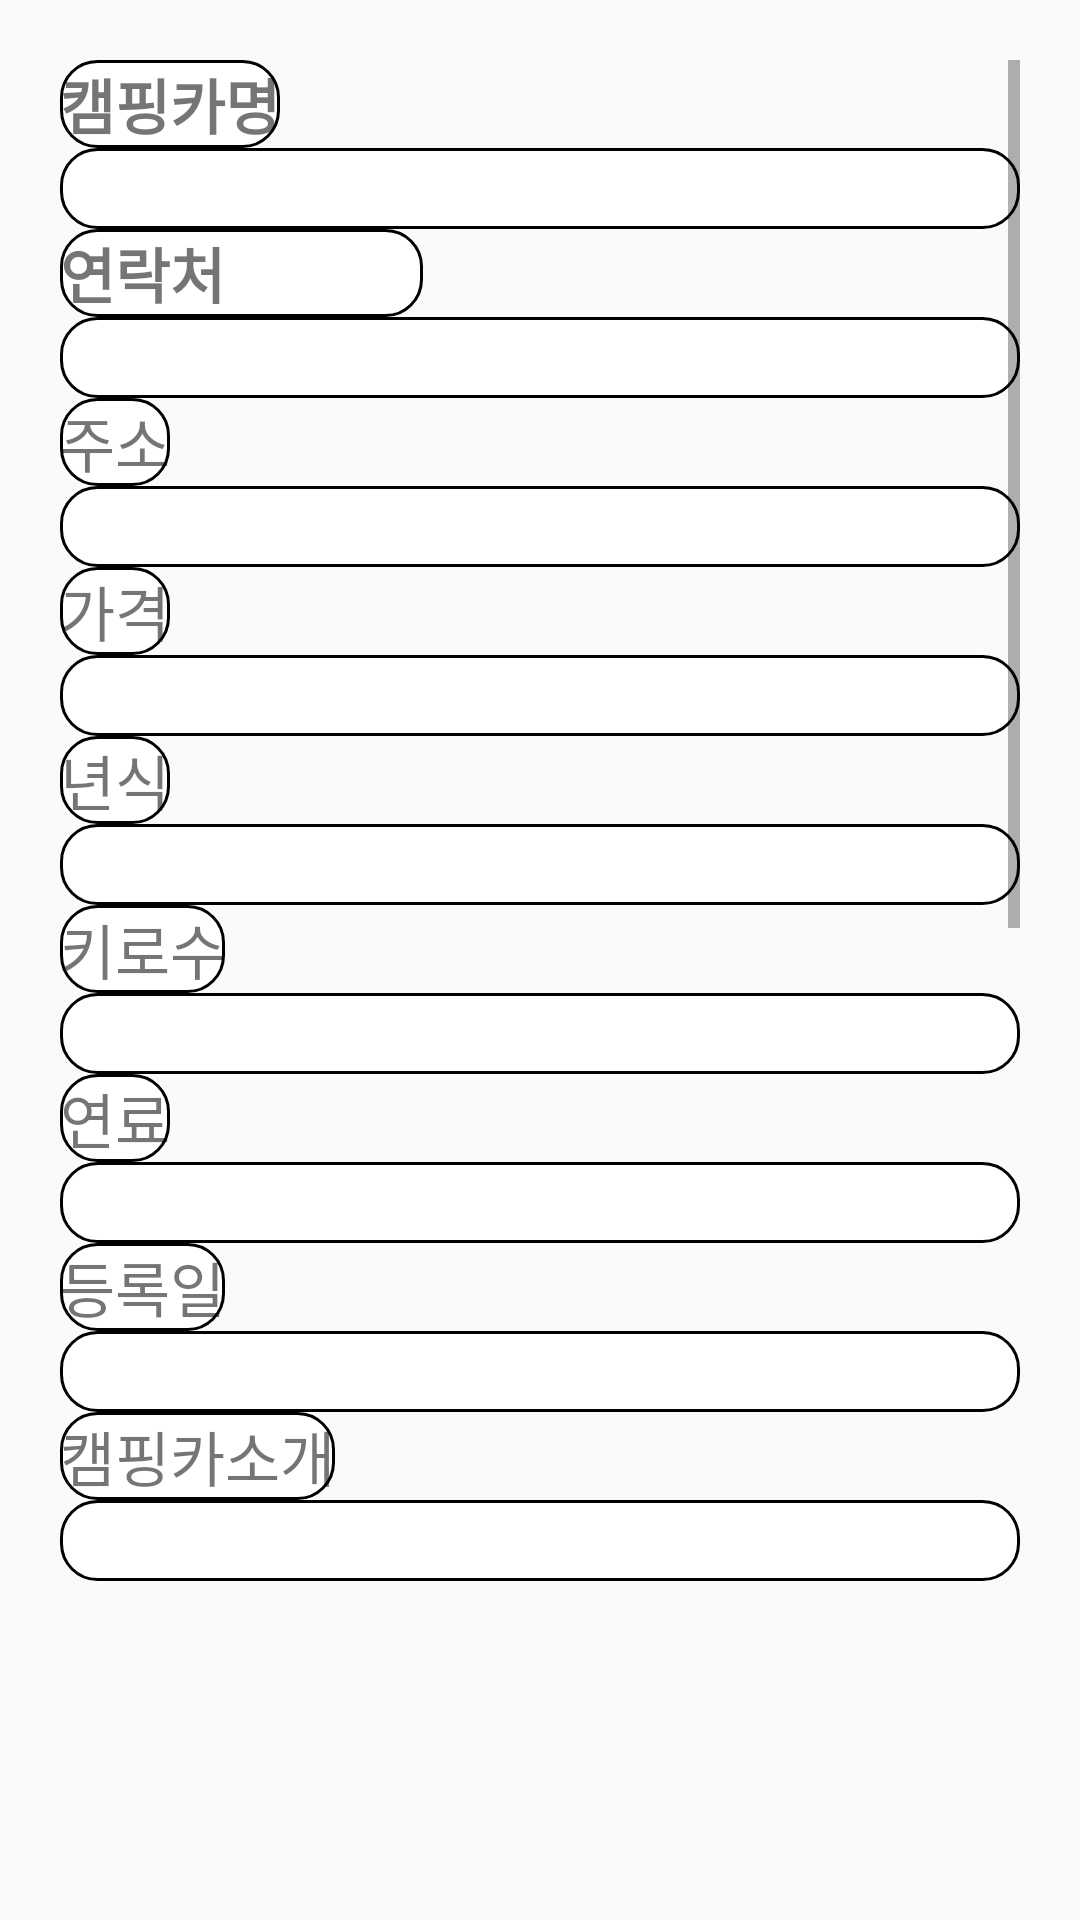

Write the Android layout XML for this screen, with the resource values it uses.
<!-- AndroidManifest.xml: application theme AppTheme -->
<!-- res/layout/activity_view_fragment.xml -->
<?xml version="1.0" encoding="utf-8"?>
<ScrollView xmlns:android="http://schemas.android.com/apk/res/android"
    xmlns:app="http://schemas.android.com/apk/res-auto"
    android:orientation="vertical"
    android:layout_width="match_parent"
    android:layout_height="match_parent"
    android:fillViewport="true"
    android:padding="20dp"
     >
    <LinearLayout
        android:layout_width="match_parent"
        android:layout_height="wrap_content"
        android:orientation="vertical">

        <TextView
            android:id="@+id/icarNm"
            android:layout_width="wrap_content"
            android:layout_height="wrap_content"
            android:background="@drawable/editbox"
            android:gravity="left"
            android:text="@string/carNm"
            android:textSize="20dip"
            android:textStyle="bold" />
        <TextView
            android:id="@+id/carNm"
            android:background="@drawable/editbox"
            android:layout_width="match_parent"
            android:layout_height="wrap_content"
            android:gravity="left"
            android:paddingLeft="20dp"

            android:textSize="20dip"
            android:textStyle="bold" />
        <TextView
            android:id="@+id/tcarTel"
            android:layout_width="121dp"
            android:layout_height="wrap_content"
            android:background="@drawable/editbox"
            android:gravity="left"
            android:text="@string/carTel"
            android:textSize="20dip"
            android:textStyle="bold" />
        <TextView
            android:id="@+id/carTel"
            android:background="@drawable/editbox"
            android:layout_width="match_parent"
            android:layout_height="wrap_content"
            android:gravity="left"
            android:paddingLeft="20dp"
            android:textSize="20dip"
            android:textStyle="bold" />
        <TextView
            android:id="@+id/icarAddr"
            android:layout_width="wrap_content"
            android:layout_height="wrap_content"
            android:gravity="left"
            android:text="@string/carAddr"
            android:background="@drawable/editbox"
            android:textSize="20dip" />

        <TextView
            android:id="@+id/carAddr"
            android:layout_width="match_parent"
            android:layout_height="wrap_content"
            android:gravity="left"
            android:background="@drawable/editbox"
            android:paddingLeft="20dp"
            android:textSize="20dip" />
        <TextView
            android:id="@+id/icarAmt"
            android:layout_width="wrap_content"
            android:layout_height="wrap_content"
            android:gravity="left"
            android:text="@string/carAmt"
            android:background="@drawable/editbox"

            android:textSize="20dip" />

        <TextView
            android:id="@+id/carAmt"
            android:layout_width="match_parent"
            android:layout_height="wrap_content"
            android:background="@drawable/editbox"
            android:gravity="left"
            android:paddingLeft="20dp"
            android:textSize="20dip" />
        <TextView
            android:id="@+id/tcarYear"
            android:layout_width="wrap_content"
            android:layout_height="wrap_content"
            android:background="@drawable/editbox"
            android:gravity="left"
            android:text="@string/carYear"

            android:textSize="20dip" />

        <TextView
            android:id="@+id/carYear"
            android:layout_width="match_parent"
            android:layout_height="wrap_content"
            android:gravity="left"
            android:background="@drawable/editbox"
            android:paddingLeft="20dp"
            android:textSize="20dip" />
        <TextView
            android:id="@+id/icarKm"
            android:layout_width="wrap_content"
            android:layout_height="wrap_content"
            android:gravity="left"
            android:text="@string/carKm"
            android:background="@drawable/editbox"

            android:textSize="20dip" />

        <TextView
            android:id="@+id/carKm"
            android:layout_width="match_parent"
            android:layout_height="wrap_content"
            android:background="@drawable/editbox"
            android:gravity="left"
            android:paddingLeft="20dp"
            android:textSize="20dip" />
        <TextView
            android:id="@+id/tcarFuel"
            android:layout_width="wrap_content"
            android:layout_height="wrap_content"
            android:gravity="left"
            android:background="@drawable/editbox"
            android:text="@string/carFuel"

            android:textSize="20dip" />

        <TextView
            android:id="@+id/carFuel"
            android:layout_width="match_parent"
            android:layout_height="wrap_content"
            android:gravity="left"
            android:paddingLeft="20dp"
            android:background="@drawable/editbox"

            android:textSize="20dip" />
        <TextView
            android:id="@+id/tregdt"
            android:layout_width="wrap_content"
            android:layout_height="wrap_content"
            android:gravity="left"
            android:background="@drawable/editbox"
            android:text="등록일"

            android:textSize="20dip" />

        <TextView
            android:id="@+id/regdt"
            android:layout_width="match_parent"
            android:layout_height="wrap_content"
            android:gravity="left"
            android:paddingLeft="20dp"
            android:background="@drawable/editbox"

            android:textSize="20dip" />
        <TextView
            android:id="@+id/tcarInfo"
            android:layout_width="wrap_content"
            android:layout_height="wrap_content"
            android:gravity="left"
            android:text="@string/carInfo"
            android:background="@drawable/editbox"

            android:textSize="20dip" />
        <TextView
            android:id="@+id/carInfo"
            android:layout_width="match_parent"
            android:layout_height="wrap_content"
            android:gravity="left"
            android:background="@drawable/editbox"
            android:paddingLeft="20dp"
            android:textSize="20dip" />
            <TableLayout
                android:layout_width="match_parent"
                android:layout_height="wrap_content">
                <TableRow
                    android:layout_width="match_parent"
                    android:layout_height="wrap_content"
                    android:weightSum="2" >
                    <ImageView
                        android:id="@+id/carimg01"
                        android:layout_width="200dp"
                        android:layout_height="200dp"
                        android:layout_weight="1"
                        android:scaleType="fitXY"/>

                    <ImageView
                        android:id="@+id/carimg02"
                        android:layout_width="200dp"
                        android:layout_height="200dp"
                        android:layout_weight="1"
                        android:scaleType="fitXY"/>
                </TableRow>
                <TableRow
                    android:layout_width="match_parent"
                    android:layout_height="wrap_content"
                    android:weightSum="2" >
                    <ImageView
                        android:id="@+id/carimg03"
                        android:layout_width="200dp"
                        android:layout_height="200dp"
                        android:layout_weight="1"
                        android:scaleType="fitXY"/>

                    <ImageView
                        android:id="@+id/carimg04"
                        android:layout_width="200dp"
                        android:layout_height="200dp"
                        android:layout_weight="1"
                        android:scaleType="fitXY"/>
                </TableRow>
                <TableRow
                    android:layout_width="match_parent"
                    android:layout_height="wrap_content"
                    android:weightSum="2" >
                    <ImageView
                        android:id="@+id/carimg05"
                        android:layout_width="200dp"
                        android:layout_height="200dp"
                        android:layout_weight="1"
                        android:scaleType="fitXY"/>

                    <ImageView
                        android:id="@+id/carimg06"
                        android:layout_width="200dp"
                        android:layout_height="200dp"
                        android:layout_weight="1"
                        android:scaleType="fitXY"/>
                </TableRow>
                <TableRow
                    android:layout_width="match_parent"
                    android:layout_height="wrap_content"
                    android:weightSum="2" >
                    <ImageView
                        android:id="@+id/carimg07"
                        android:layout_width="200dp"
                        android:layout_height="200dp"
                        android:layout_weight="1"
                        android:scaleType="fitXY"/>


                </TableRow>

            </TableLayout>

        </LinearLayout>


</ScrollView>
<!-- resources referenced by this layout -->
<resources>
  <!-- drawable editbox (drawable) -->
  <?xml version="1.0" encoding="utf-8"?>
  <shape
      xmlns:android="http://schemas.android.com/apk/res/android"
      android:shape="rectangle">
      <solid
          android:color="#ffffff"/>
  
      <corners
          android:bottomRightRadius="12dp"
          android:bottomLeftRadius="12dp"
          android:topLeftRadius="12dp"
          android:topRightRadius="12dp"/>
      <stroke
          android:color="#000"
          android:width="1dp"/>
  </shape>
  <string name="carAddr">주소</string>
  <string name="carAmt">가격</string>
  <string name="carFuel">연료</string>
  <string name="carInfo">캠핑카소개</string>
  <string name="carKm">키로수</string>
  <string name="carNm">캠핑카명</string>
  <string name="carTel">연락처</string>
  <string name="carYear">년식</string>
  <style name="AppTheme" parent="Theme.AppCompat.Light.NoActionBar">
          
          <item name="colorPrimary">@color/colorPrimary</item>
          <item name="colorPrimaryDark">@color/colorPrimaryDark</item>
          <item name="colorAccent">@color/colorAccent</item>
      </style>
  <!-- not gathered from this repository: default colours our renderer supplied (Android Studio template values) -->
  <color name="colorPrimary">#FF6200EE</color>
  <color name="colorPrimaryDark">#FF3700B3</color>
  <color name="colorAccent">#FF03DAC5</color>
</resources>
